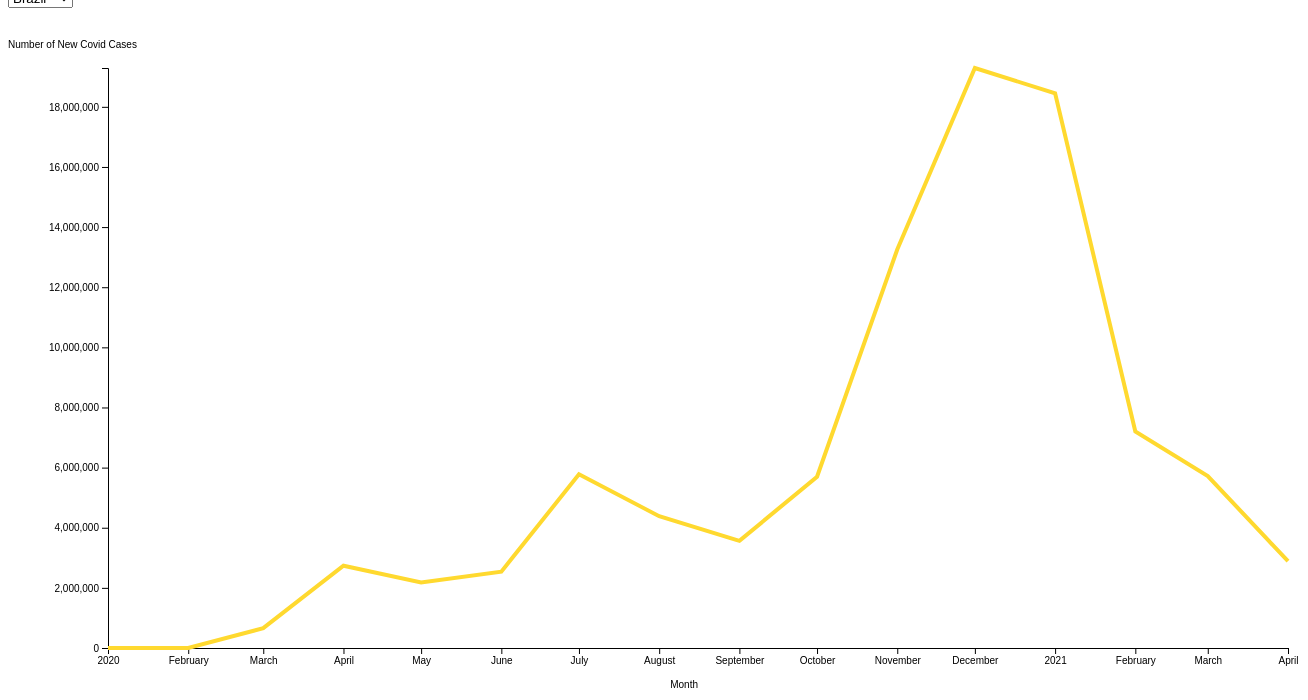
D3 v4 page, settled after 480 driven frames (8 s of simulated time); the page loaded 1 data file(s).


// ── logic1.js
// set the dimensions and margins of the graph
var margin = {top: 60, right: 20, bottom: 60, left: 100},
width = 1300 - margin.left - margin.right,
height = 700 - margin.top - margin.bottom;

// append the svg object to the body of the page
var svg = d3.select("#my_dataviz")
.append("svg")
.attr("width", width + margin.left + margin.right)
.attr("height", height + margin.top + margin.bottom)
.append("g")
.attr("transform",
      "translate(" + margin.left + "," + margin.top + ")");

// Configure a parseTime function which will return a new Date object from a string
var parser = d3.timeParse("%Y/%m");

//Read the data
d3.csv("all_data.csv", function(data) {

// List of groups (here I have one group per column)
var allGroup = ["Brazil", "India",
                "Mexico", 'UK',
                "US"]

// add the options to the button
d3.select("#selectButton")
  .selectAll('myOptions')
   .data(allGroup)
  .enter()
  .append('option')
  .text(function (d) { return d; }) // text showed in the menu
  .attr("value", function (d) { return d; }) // corresponding value returned by the button

// A color scale: one color for each group
var myColor = d3.scaleOrdinal()
  .domain(allGroup)
  .range(d3.schemeSet2);

// Format the date and cast the miles value to a number
data.forEach(function(data) {
  data.month_year = parser(data.month_year);
  data.US = +data.US;
});  

// Add X axis --> it is a date format
var x = d3.scaleTime()
   .range([0, width])
   .domain(d3.extent(data, data => data.month_year));
svg.append("g")
  .attr("transform", "translate(0," + height + ")")
  .call(d3.axisBottom(x))
  .call(g => g.append("text")
  .attr("x", width/2)
  .attr("y", margin.bottom - 20)
  .attr("fill", "currentColor")
  .attr("text-anchor", "end")
  .text("Month"));

// Add Y axis
var y = d3.scaleLinear()
   .range([height, 0])
   .domain([0, d3.max(data, data => data.US)]);
svg.append("g")
  .call(d3.axisLeft(y))
  .call(g => g.append("text")
  .attr("x", -margin.left)
  .attr("y", -20)
  .attr("fill", "currentColor")
  .attr("text-anchor", "start")
  .text("Number of New Covid Cases"));

// Initialize line with group a
var line = svg
  .append('g')
  .append("path")
    .datum(data)
    .attr("d", d3.line()
      .x(function(d) { return x(+d.month_year) })
      .y(function(d) { return y(+d.US) })
    )
    .attr("stroke", function(d){ return myColor("valueA") })
    .style("stroke-width", 4)
    .style("fill", "none")

// A function that update the chart
function update(selectedGroup) {

  // Create new data with the selection?
  var dataFilter = data.map(function(d){return {date: d.month_year, value:d[selectedGroup]} })

  // Give these new data to update line
  line
      .datum(dataFilter)
      .transition()
      .duration(1000)
      .attr("d", d3.line()
        .x(function(d) { return x(+d.date) })
        .y(function(d) { return y(+d.value) })
      )
      .attr("stroke", function(d){ return myColor(selectedGroup) })
}

// When the button is changed, run the updateChart function
d3.select("#selectButton").on("change", function(d) {
    // recover the option that has been chosen
    var selectedOption = d3.select(this).property("value")
    // run the updateChart function with this selected option
    update(selectedOption)
})

})

### data: all_data.csv
month_year, Brazil, India, Mexico, UK, US
2020/01, 0.0, 6.0, 306.0, 6.0, 28.0
2020/02, 9.0, 3.0, 426.0, 189.0, 271.0
2020/03, 21064, 3523, 9146, 155830, 659943
2020/04, 283310, 74087, 84735, 540906, 2737148
2020/05, 1441611, 437913, 269588, 306339, 2179455
2020/06, 2893589, 1088115, 470918, 111084, 2539550
2020/07, 4040431, 3221807, 634812, 82775, 5779350
2020/08, 3976818, 5771020, 510545, 135292, 4383907
2020/09, 2874813, 7498379, 440740, 585421, 3564032
2020/10, 2311529, 5277077, 514900, 2240147, 5695981
2020/11, 2537570, 3501070, 613895, 2384259, 13254546
2020/12, 4191227, 2294457, 975677, 4074446, 19291618
2021/01, 4806407, 1324470, 1253095, 4885263, 18448373
2021/02, 4295264, 982784, 577694, 1324209, 7204690
2021/03, 7033939, 3273321, 410668, 636452, 5716760
2021/04, 2902233, 4600360, 120461, 226984, 2887194